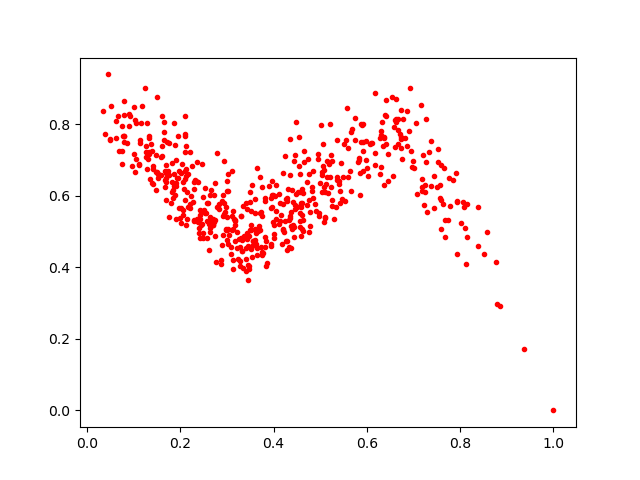

The table this chart was drawn from, first rows:
0.47194555, 0.63869447
0.4634, 0.5004
0.4354, 0.5384
0.5482, 0.653
0.723, 0.5746
0.1999, 0.5368
0.438, 0.5164
0.3112, 0.5427
0.2984, 0.5677
0.4623, 0.6079
0.3706, 0.5525
0.06182, 0.8082
0.3029, 0.4665
0.523, 0.6258
0.7247, 0.6097
0.4415, 0.517
0.205, 0.6387
0.2285, 0.6187
0.7274, 0.6945
0.5103, 0.5376
0.6929, 0.9008
0.5156, 0.6068
0.6734, 0.7646
0.2998, 0.4751
0.2925, 0.4912
0.6999, 0.6981
0.2056, 0.5613
0.07407, 0.7963
0.07996, 0.8271
0.17, 0.5883
0.1671, 0.6427
0.489, 0.5762
0.07988, 0.7685
0.7769, 0.6485
0.5738, 0.7563
0.3607, 0.5917
0.1816, 0.6391
0.1969, 0.5648
0.7639, 0.5777
0.1952, 0.7667
0.6176, 0.7205
0.3167, 0.4748
0.3963, 0.6032
0.7674, 0.5334
0.2997, 0.6147
0.3655, 0.434
0.4434, 0.5124
0.2702, 0.5187
0.1273, 0.7221
0.1319, 0.7212
0.6956, 0.7253
0.3976, 0.5682
0.2301, 0.5294
0.4615, 0.6203
0.1896, 0.6029
0.2491, 0.5969
0.3167, 0.533
0.5294, 0.5349
0.5817, 0.6937
0.5368, 0.6448
0.7905, 0.6626
... 501 more rows
